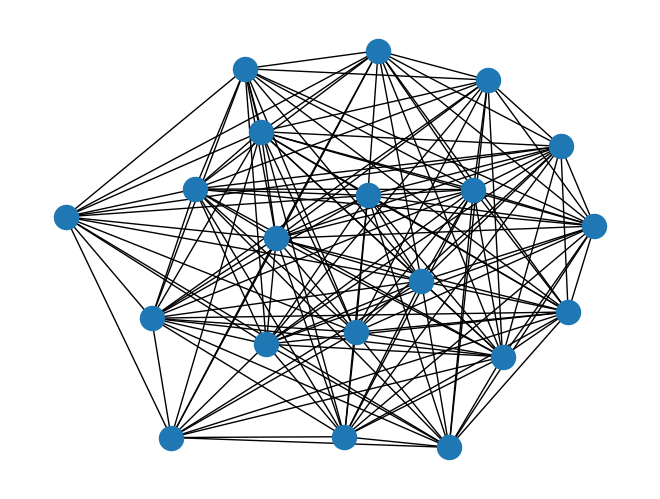

Here is the Python script that generated this plot:
"""
=========
Antigraph
=========

Complement graph class for small footprint when working on dense graphs.

This class allows you to add the edges that *do not exist* in the dense
graph. However, when applying algorithms to this complement graph data
structure, it behaves as if it were the dense version. So it can be used
directly in several NetworkX algorithms.

This subclass has only been tested for k-core, connected_components,
and biconnected_components algorithms but might also work for other
algorithms.

"""
# Author: Jordi Torrents <jtorrents@milnou.net>

import matplotlib.pyplot as plt

#    Copyright (C) 2015-2019 by
#    Jordi Torrents <jtorrents@milnou.net>
#    All rights reserved.
#    BSD license.
import networkx as nx
from networkx.exception import NetworkXError

__all__ = ["AntiGraph"]


class AntiGraph(nx.Graph):
    """
    Class for complement graphs.

    The main goal is to be able to work with big and dense graphs with
    a low memory footprint.

    In this class you add the edges that *do not exist* in the dense graph,
    the report methods of the class return the neighbors, the edges and
    the degree as if it was the dense graph. Thus it's possible to use
    an instance of this class with some of NetworkX functions.
    """

    all_edge_dict = {"weight": 1}

    def single_edge_dict(self):
        return self.all_edge_dict

    edge_attr_dict_factory = single_edge_dict

    def __getitem__(self, n):
        """Return a dict of neighbors of node n in the dense graph.

        Parameters
        ----------
        n : node
           A node in the graph.

        Returns
        -------
        adj_dict : dictionary
           The adjacency dictionary for nodes connected to n.

        """
        return dict(
            (node, self.all_edge_dict)
            for node in set(self.adj) - set(self.adj[n]) - set([n])
        )

    def neighbors(self, n):
        """Return an iterator over all neighbors of node n in the
           dense graph.

        """
        try:
            return iter(set(self.adj) - set(self.adj[n]) - set([n]))
        except KeyError:
            raise NetworkXError("The node %s is not in the graph." % (n,))

    def degree(self, nbunch=None, weight=None):
        """Return an iterator for (node, degree) in the dense graph.

        The node degree is the number of edges adjacent to the node.

        Parameters
        ----------
        nbunch : iterable container, optional (default=all nodes)
            A container of nodes.  The container will be iterated
            through once.

        weight : string or None, optional (default=None)
           The edge attribute that holds the numerical value used
           as a weight.  If None, then each edge has weight 1.
           The degree is the sum of the edge weights adjacent to the node.

        Returns
        -------
        nd_iter : iterator
            The iterator returns two-tuples of (node, degree).

        See Also
        --------
        degree

        Examples
        --------
        >>> G = nx.path_graph(4)  # or DiGraph, MultiGraph, MultiDiGraph, etc
        >>> list(G.degree(0))  # node 0 with degree 1
        [(0, 1)]
        >>> list(G.degree([0, 1]))
        [(0, 1), (1, 2)]

        """
        if nbunch is None:
            nodes_nbrs = (
                (
                    n,
                    {
                        v: self.all_edge_dict
                        for v in set(self.adj) - set(self.adj[n]) - set([n])
                    },
                )
                for n in self.nodes()
            )
        elif nbunch in self:
            nbrs = set(self.nodes()) - set(self.adj[nbunch]) - {nbunch}
            return len(nbrs)
        else:
            nodes_nbrs = (
                (
                    n,
                    {
                        v: self.all_edge_dict
                        for v in set(self.nodes())
                        - set(self.adj[n])
                        - set([n])
                    },
                )
                for n in self.nbunch_iter(nbunch)
            )

        if weight is None:
            return ((n, len(nbrs)) for n, nbrs in nodes_nbrs)
        else:
            # AntiGraph is a ThinGraph so all edges have weight 1
            return (
                (n, sum((nbrs[nbr].get(weight, 1)) for nbr in nbrs))
                for n, nbrs in nodes_nbrs
            )

    def adjacency_iter(self):
        """Return an iterator of (node, adjacency set) tuples for all nodes
           in the dense graph.

        This is the fastest way to look at every edge.
        For directed graphs, only outgoing adjacencies are included.

        Returns
        -------
        adj_iter : iterator
           An iterator of (node, adjacency set) for all nodes in
           the graph.

        """
        for n in self.adj:
            yield (n, set(self.adj) - set(self.adj[n]) - set([n]))


if __name__ == "__main__":
    # Build several pairs of graphs, a regular graph
    # and the AntiGraph of it's complement, which behaves
    # as if it were the original graph.
    Gnp = nx.gnp_random_graph(20, 0.8, seed=42)
    Anp = AntiGraph(nx.complement(Gnp))
    Gd = nx.davis_southern_women_graph()
    Ad = AntiGraph(nx.complement(Gd))
    Gk = nx.karate_club_graph()
    Ak = AntiGraph(nx.complement(Gk))
    pairs = [(Gnp, Anp), (Gd, Ad), (Gk, Ak)]
    # test connected components
    for G, A in pairs:
        gc = [set(c) for c in nx.connected_components(G)]
        ac = [set(c) for c in nx.connected_components(A)]
        for comp in ac:
            assert comp in gc
    # test biconnected components
    for G, A in pairs:
        gc = [set(c) for c in nx.biconnected_components(G)]
        ac = [set(c) for c in nx.biconnected_components(A)]
        for comp in ac:
            assert comp in gc
    # test degree
    for G, A in pairs:
        node = list(G.nodes())[0]
        nodes = list(G.nodes())[1:4]
        assert G.degree(node) == A.degree(node)
        assert sum(d for n, d in G.degree()) == sum(d for n, d in A.degree())
        # AntiGraph is a ThinGraph, so all the weights are 1
        assert sum(d for n, d in A.degree()) == sum(
            d for n, d in A.degree(weight="weight")
        )
        assert sum(d for n, d in G.degree(nodes)) == sum(
            d for n, d in A.degree(nodes)
        )

    nx.draw(Gnp)
    plt.show()
